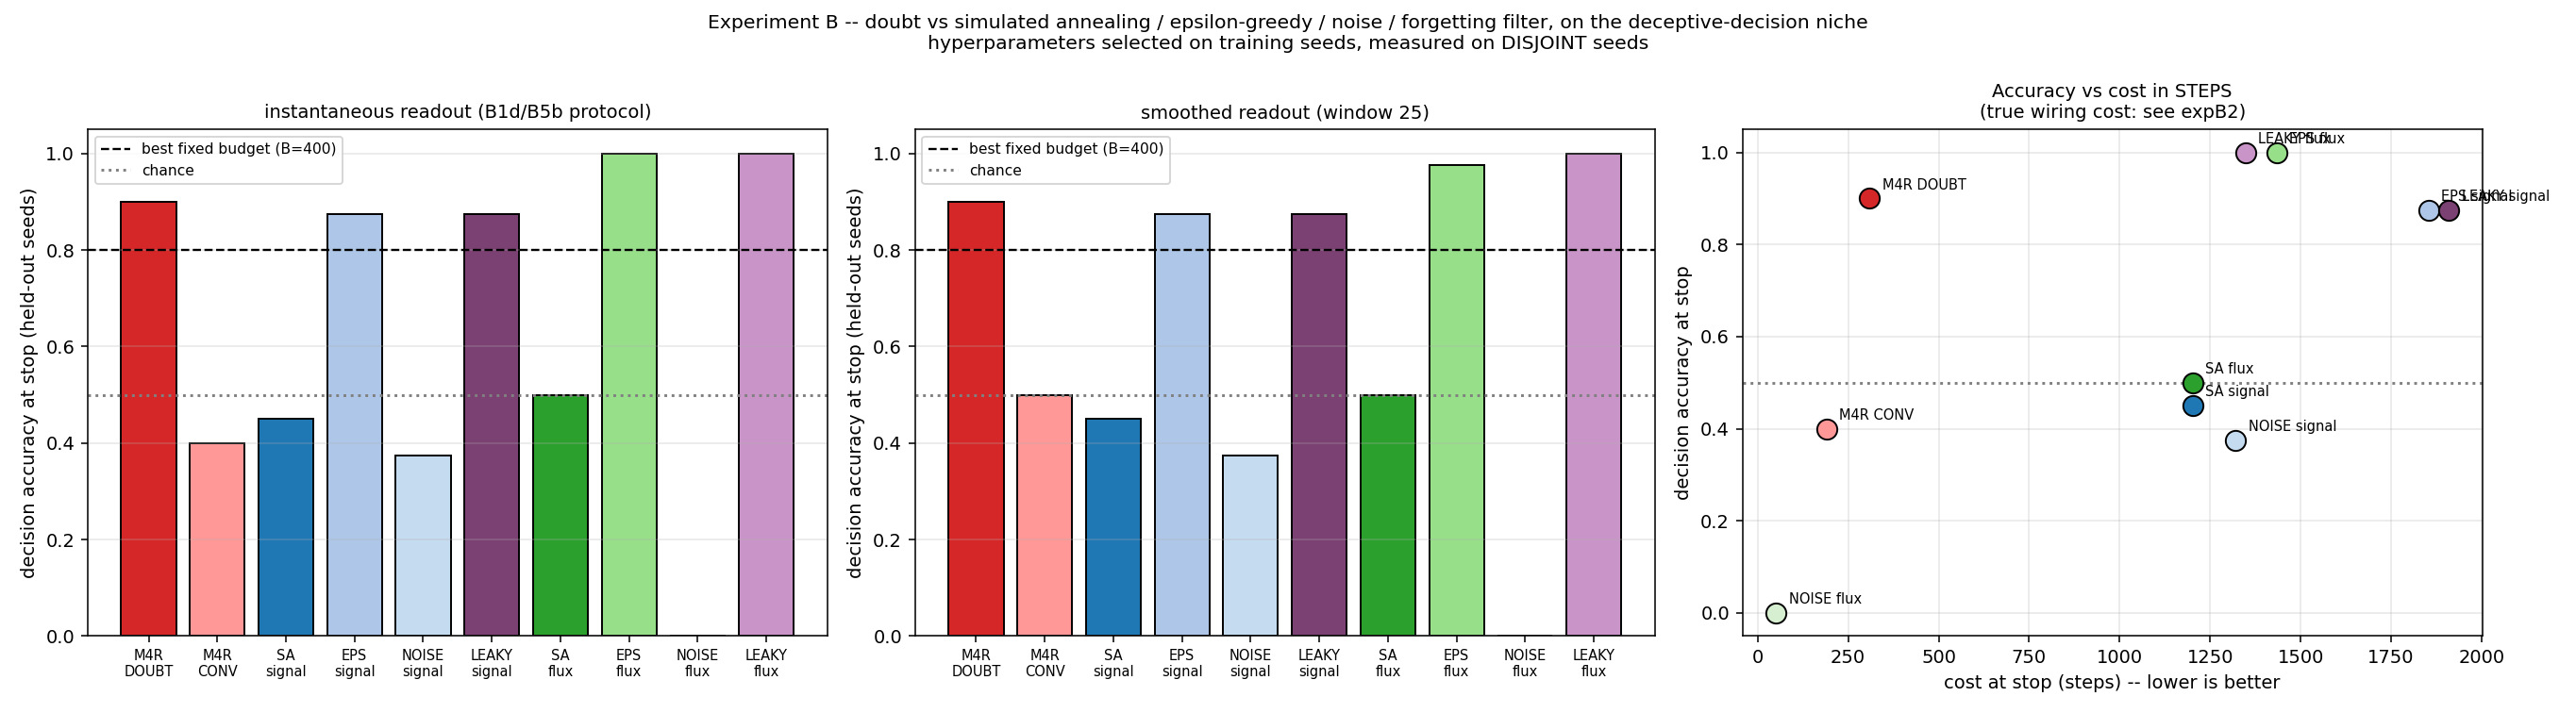

Data behind this chart, as committed beside it:
readout, method, acc, cost, params
inst, M4R_DOUBT, 0.9, 308.9, 
inst, M4R_CONV, 0.4, 189.9, 
inst, SA_signal, 0.45, 1202, (0.5, 800.0, 0.2, 50)
inst, EPS_signal, 0.875, 1853, (0.2, 0.05, 0.02, 800)
inst, NOISE_signal, 0.375, 1320, (0.05, 800)
inst, LEAKY_signal, 0.875, 1909, (0.05, 0.02, 800)
inst, SA_flux, 0.5, 1202, (0.5, 800.0, 0.2, 50)
inst, EPS_flux, 1.0, 1434, (0.05, 0.05, 0.1, 800)
inst, NOISE_flux, 0.0, 51.0, (0.05, 50)
inst, LEAKY_flux, 1.0, 1348, (0.05, 0.0, 800)
smooth, M4R_DOUBT, 0.9, 312.8, 
smooth, M4R_CONV, 0.5, 192.4, 
smooth, SA_signal, 0.45, 1202, (0.5, 800.0, 0.2, 50)
smooth, EPS_signal, 0.875, 1853, (0.2, 0.05, 0.02, 800)
smooth, NOISE_signal, 0.375, 1320, (0.05, 800)
smooth, LEAKY_signal, 0.875, 1909, (0.05, 0.02, 800)
smooth, SA_flux, 0.5, 1202, (0.5, 800.0, 0.2, 50)
smooth, EPS_flux, 0.975, 1389, (0.2, 0.05, 0.02, 800)
smooth, NOISE_flux, 0.0, 51.1, (0.05, 50)
smooth, LEAKY_flux, 1.0, 1349, (0.05, 0.0, 800)
